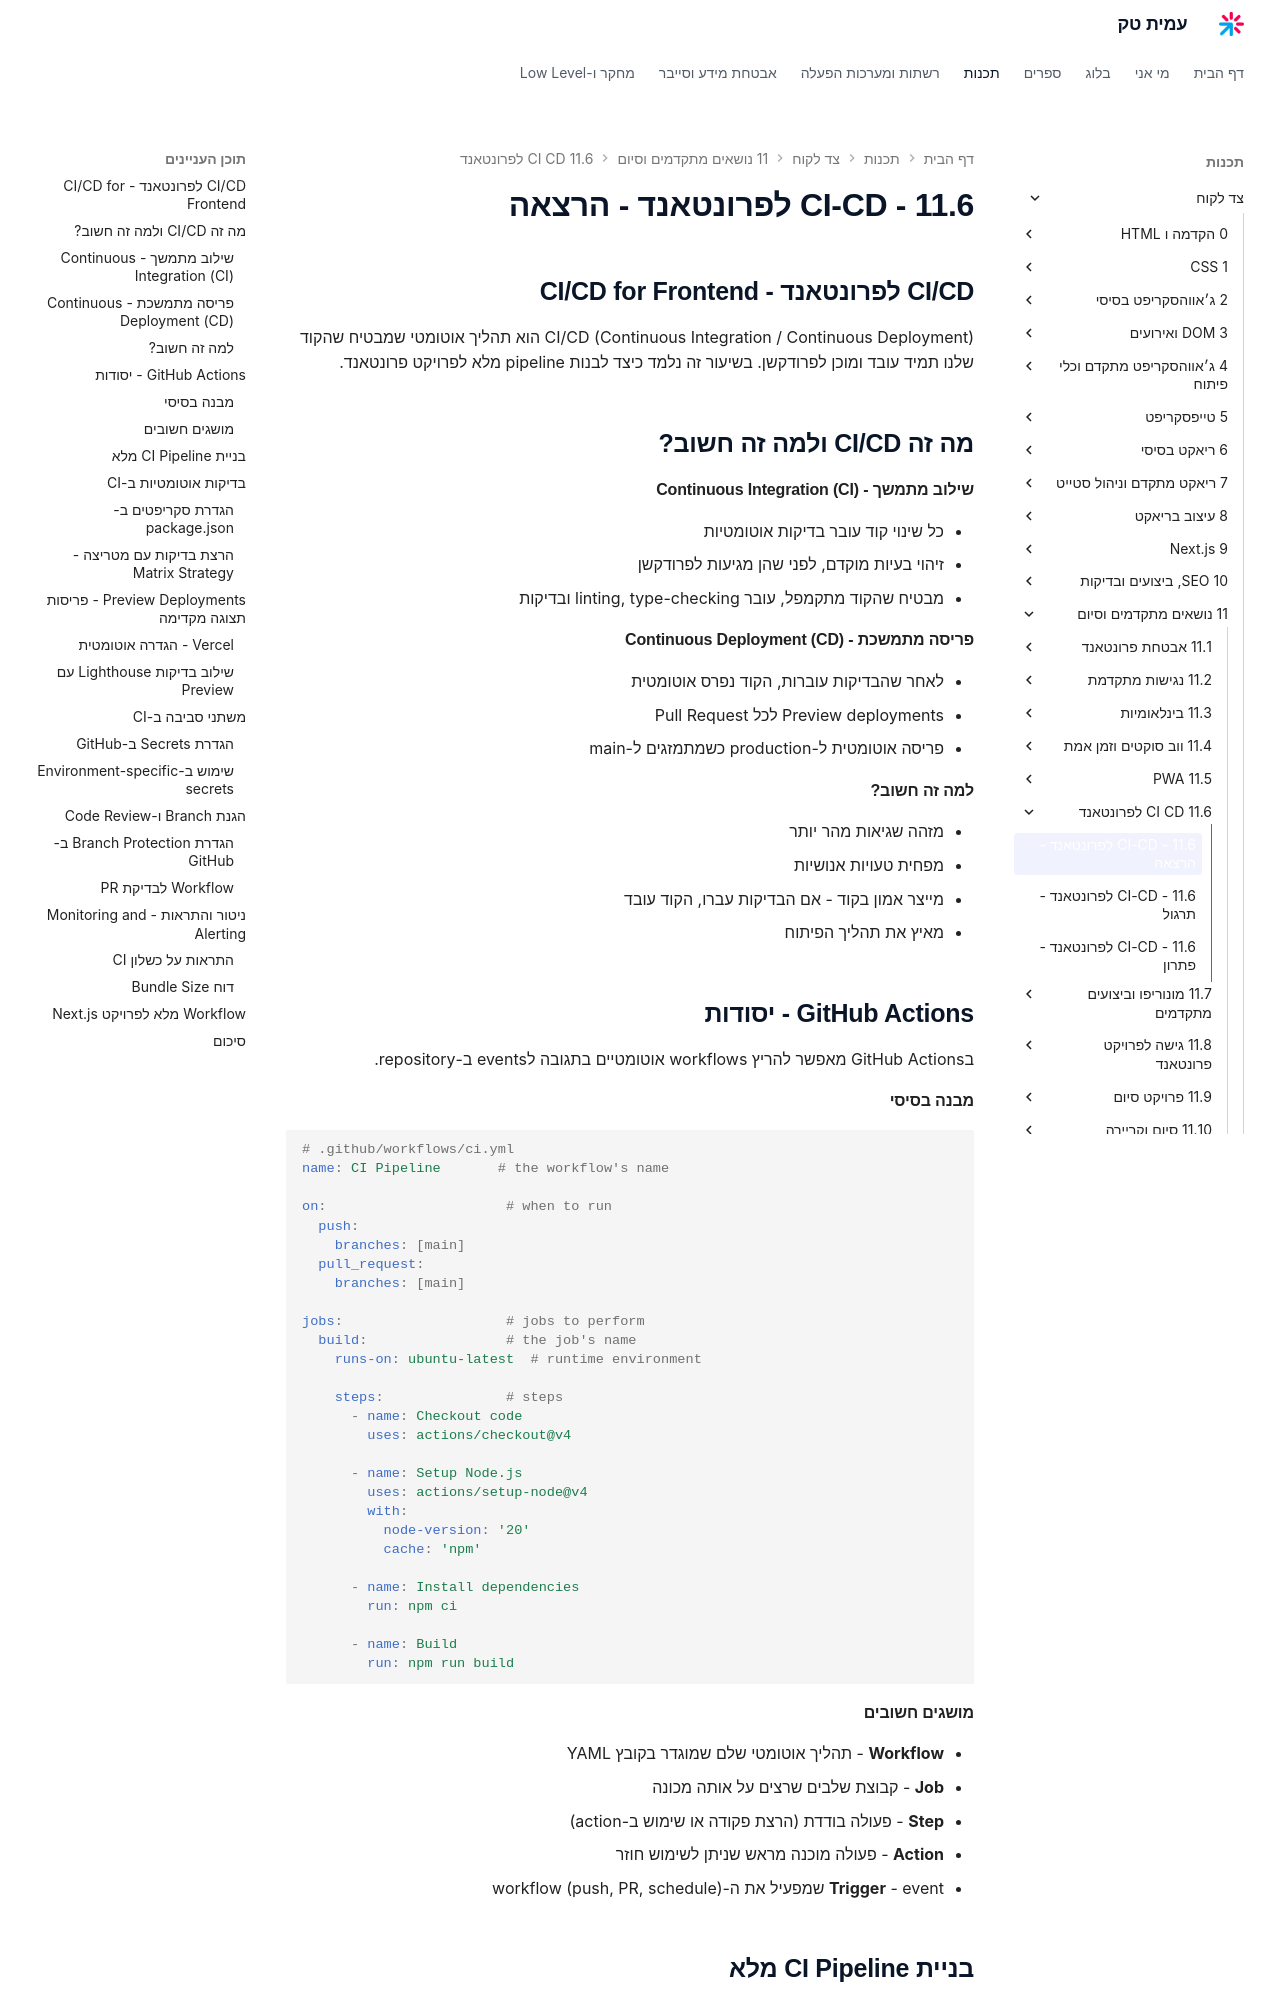

repository: AmitPinchasi/amittech · page: צד-לקוח/11 - נושאים מתקדמים וסיום/11.6 - CI-CD לפרונטאנד/11.6 - CI-CD לפרונטאנד - הרצאה/index.html · generator: mkdocs

## CI/CD לפרונטאנד - CI/CD for Frontend

CI/CD (Continuous Integration / Continuous Deployment) הוא תהליך אוטומטי שמבטיח שהקוד שלנו תמיד עובד ומוכן לפרודקשן. בשיעור זה נלמד כיצד לבנות pipeline מלא לפרויקט פרונטאנד.

## מה זה CI/CD ולמה זה חשוב?

#### שילוב מתמשך - Continuous Integration (CI)

- כל שינוי קוד עובר בדיקות אוטומטיות
- זיהוי בעיות מוקדם, לפני שהן מגיעות לפרודקשן
- מבטיח שהקוד מתקמפל, עובר linting, type-checking ובדיקות

#### פריסה מתמשכת - Continuous Deployment (CD)

- לאחר שהבדיקות עוברות, הקוד נפרס אוטומטית
- Preview deployments לכל Pull Request
- פריסה אוטומטית ל-production כשמתמזגים ל-main

#### למה זה חשוב?

- מזהה שגיאות מהר יותר
- מפחית טעויות אנושיות
- מייצר אמון בקוד - אם הבדיקות עברו, הקוד עובד
- מאיץ את תהליך הפיתוח

## GitHub Actions - יסודות

בGitHub Actions מאפשר להריץ workflows אוטומטיים בתגובה לevents ב-repository.

#### מבנה בסיסי

```yaml
# .github/workflows/ci.yml
name: CI Pipeline       # the workflow's name

on:                      # when to run
  push:
    branches: [main]
  pull_request:
    branches: [main]

jobs:                    # jobs to perform
  build:                 # the job's name
    runs-on: ubuntu-latest  # runtime environment

    steps:               # steps
      - name: Checkout code
        uses: actions/checkout@v4

      - name: Setup Node.js
        uses: actions/setup-node@v4
        with:
          node-version: '20'
          cache: 'npm'

      - name: Install dependencies
        run: npm ci

      - name: Build
        run: npm run build
```

#### מושגים חשובים

- **Workflow** - תהליך אוטומטי שלם שמוגדר בקובץ YAML
- **Job** - קבוצת שלבים שרצים על אותה מכונה
- **Step** - פעולה בודדת (הרצת פקודה או שימוש ב-action)
- **Action** - פעולה מוכנה מראש שניתן לשימוש חוזר
- **Trigger** - event שמפעיל את ה-workflow (push, PR, schedule)
